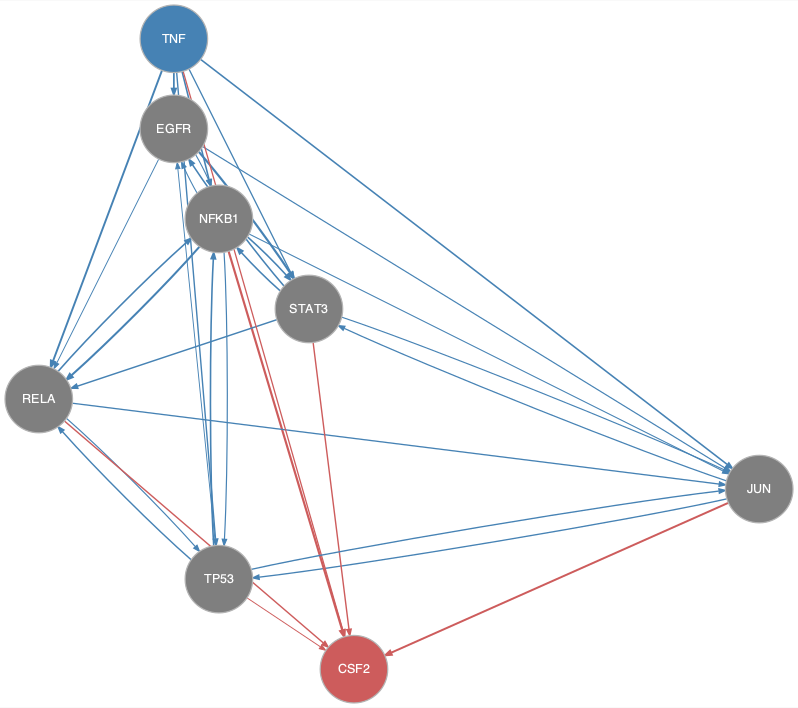

Values plotted in this chart, from the file beside it:
from	to
EGFR	JUN
EGFR	NFKB1
EGFR	RELA
EGFR	STAT3
JUN	STAT3
JUN	TP53
NFKB1	EGFR
NFKB1	JUN
NFKB1	RELA
NFKB1	STAT3
NFKB1	TP53
RELA	JUN
RELA	NFKB1
RELA	TP53
STAT3	EGFR
STAT3	JUN
STAT3	NFKB1
STAT3	RELA
TNF	EGFR
TNF	JUN
TNF	NFKB1
TNF	RELA
TNF	STAT3
TNF	TP53
TP53	EGFR
TP53	JUN
TP53	NFKB1
TP53	RELA
JUN	CSF2
NFKB1	CSF2
RELA	CSF2
STAT3	CSF2
TNF	CSF2
TP53	CSF2
